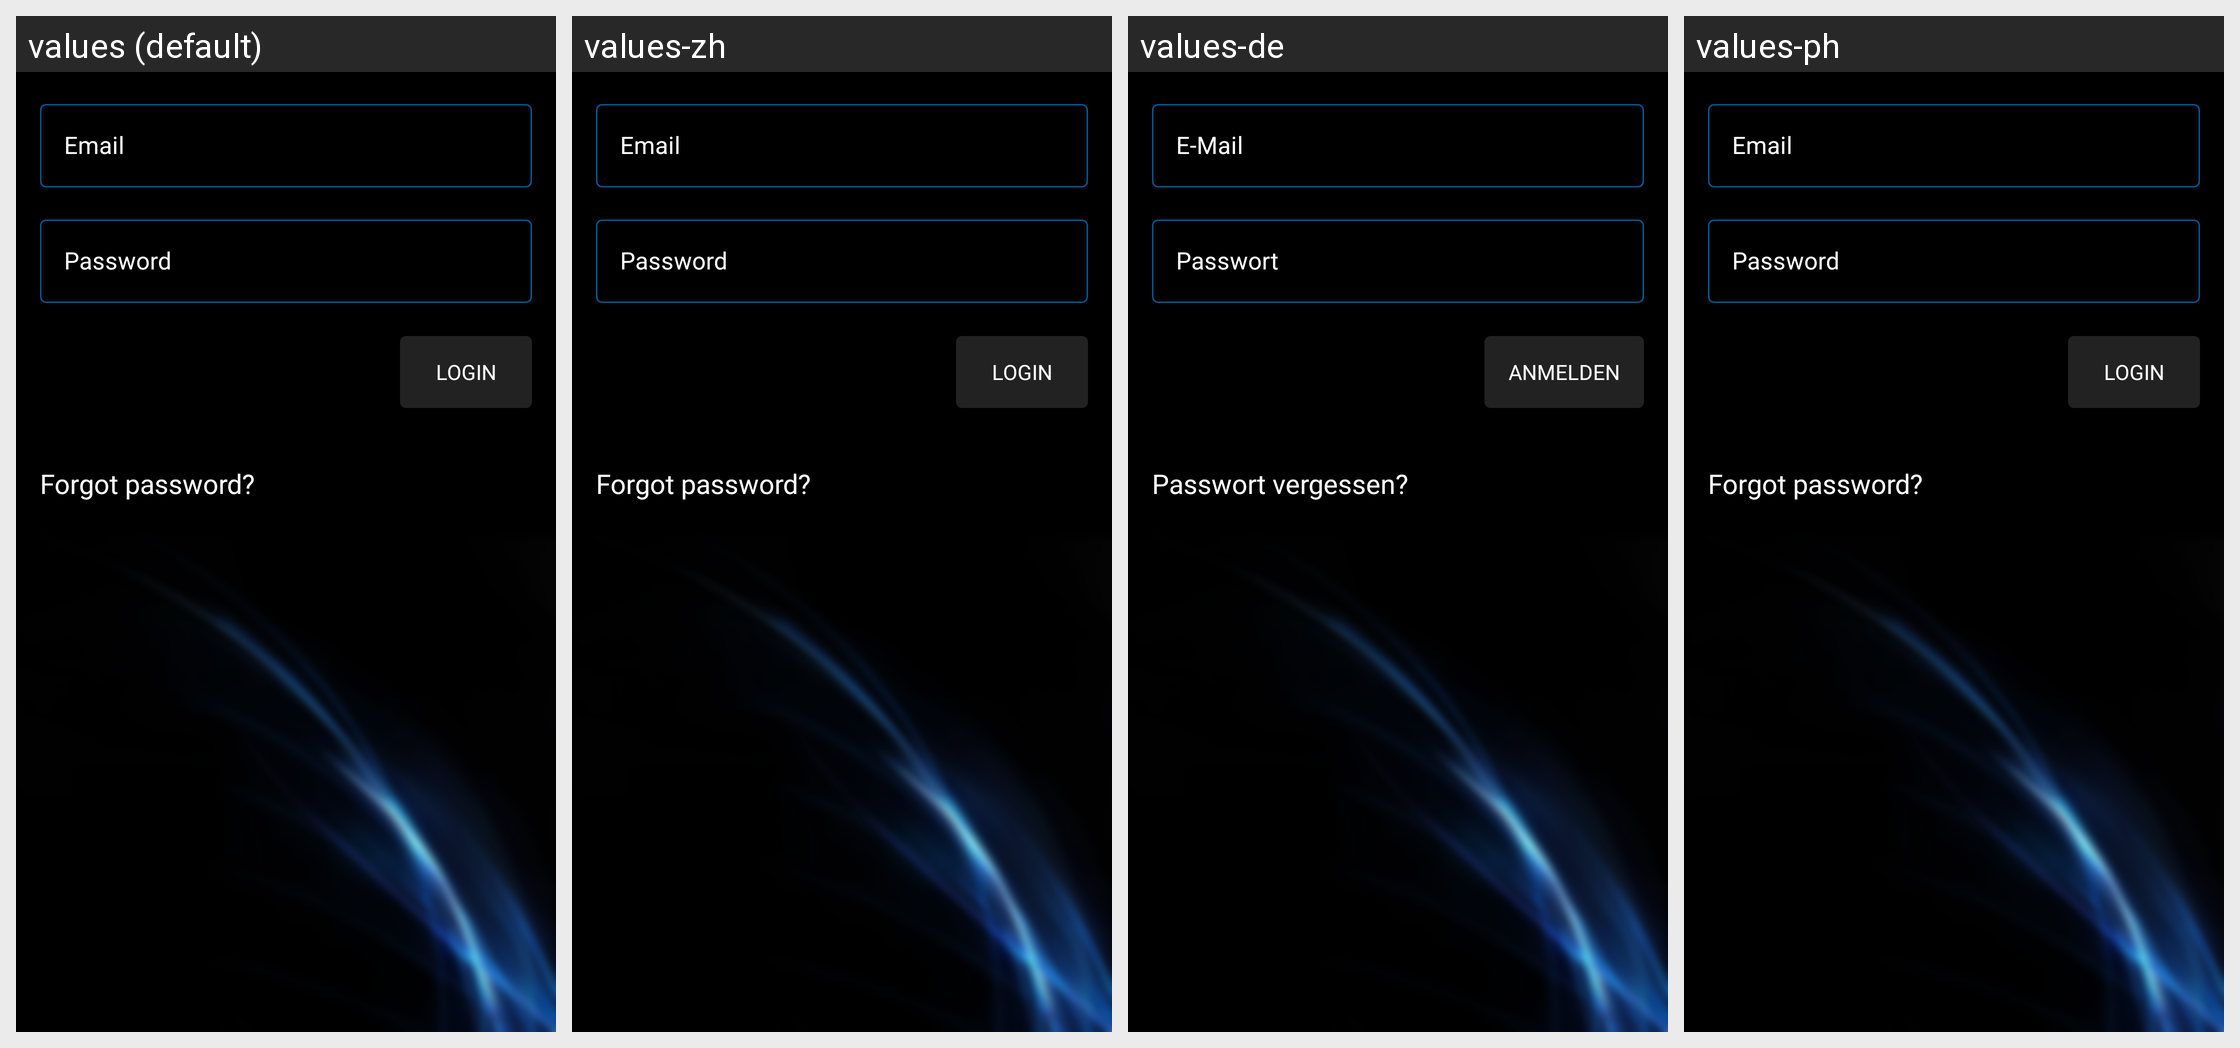

Here is an Android app screen in its default locale and in the app's own translations. Write out the translated-string differences for the strings that appear on this screen.
Android screen res/layout/fragment_login.xml rendered under 4 locales, left to right: values (default), values-zh, values-de, values-ph. Device: Nexus 5 (rendered at 1080×1920; each locale shown at half size, 540×960, under a caption strip naming it); theme Theme.Navyblue.
Other locales in the repository, not shown: values-da, values-es, values-fil, values-tr, values-zh-rTW.
Strings drawn on this screen, with the default value and each locale's value (text and hints the layout hard-codes, and strings that could not be matched under every locale, appear in the picture but are not listed):

prompt_email
  values: Email
  values-zh: Email  [not translated; the default value is used]
  values-de: E-Mail
  values-ph: Email  [not translated; the default value is used]

prompt_password
  values: Password
  values-zh: Password  [not translated; the default value is used]
  values-de: Passwort
  values-ph: Password  [not translated; the default value is used]

action_sign_in_short
  values: Login
  values-zh: Login  [not translated; the default value is used]
  values-de: Anmelden
  values-ph: Login  [not translated; the default value is used]

login_forgot_password
  values: Forgot password?
  values-zh: Forgot password?  [not translated; the default value is used]
  values-de: Passwort vergessen?
  values-ph: Forgot password?  [not translated; the default value is used]
